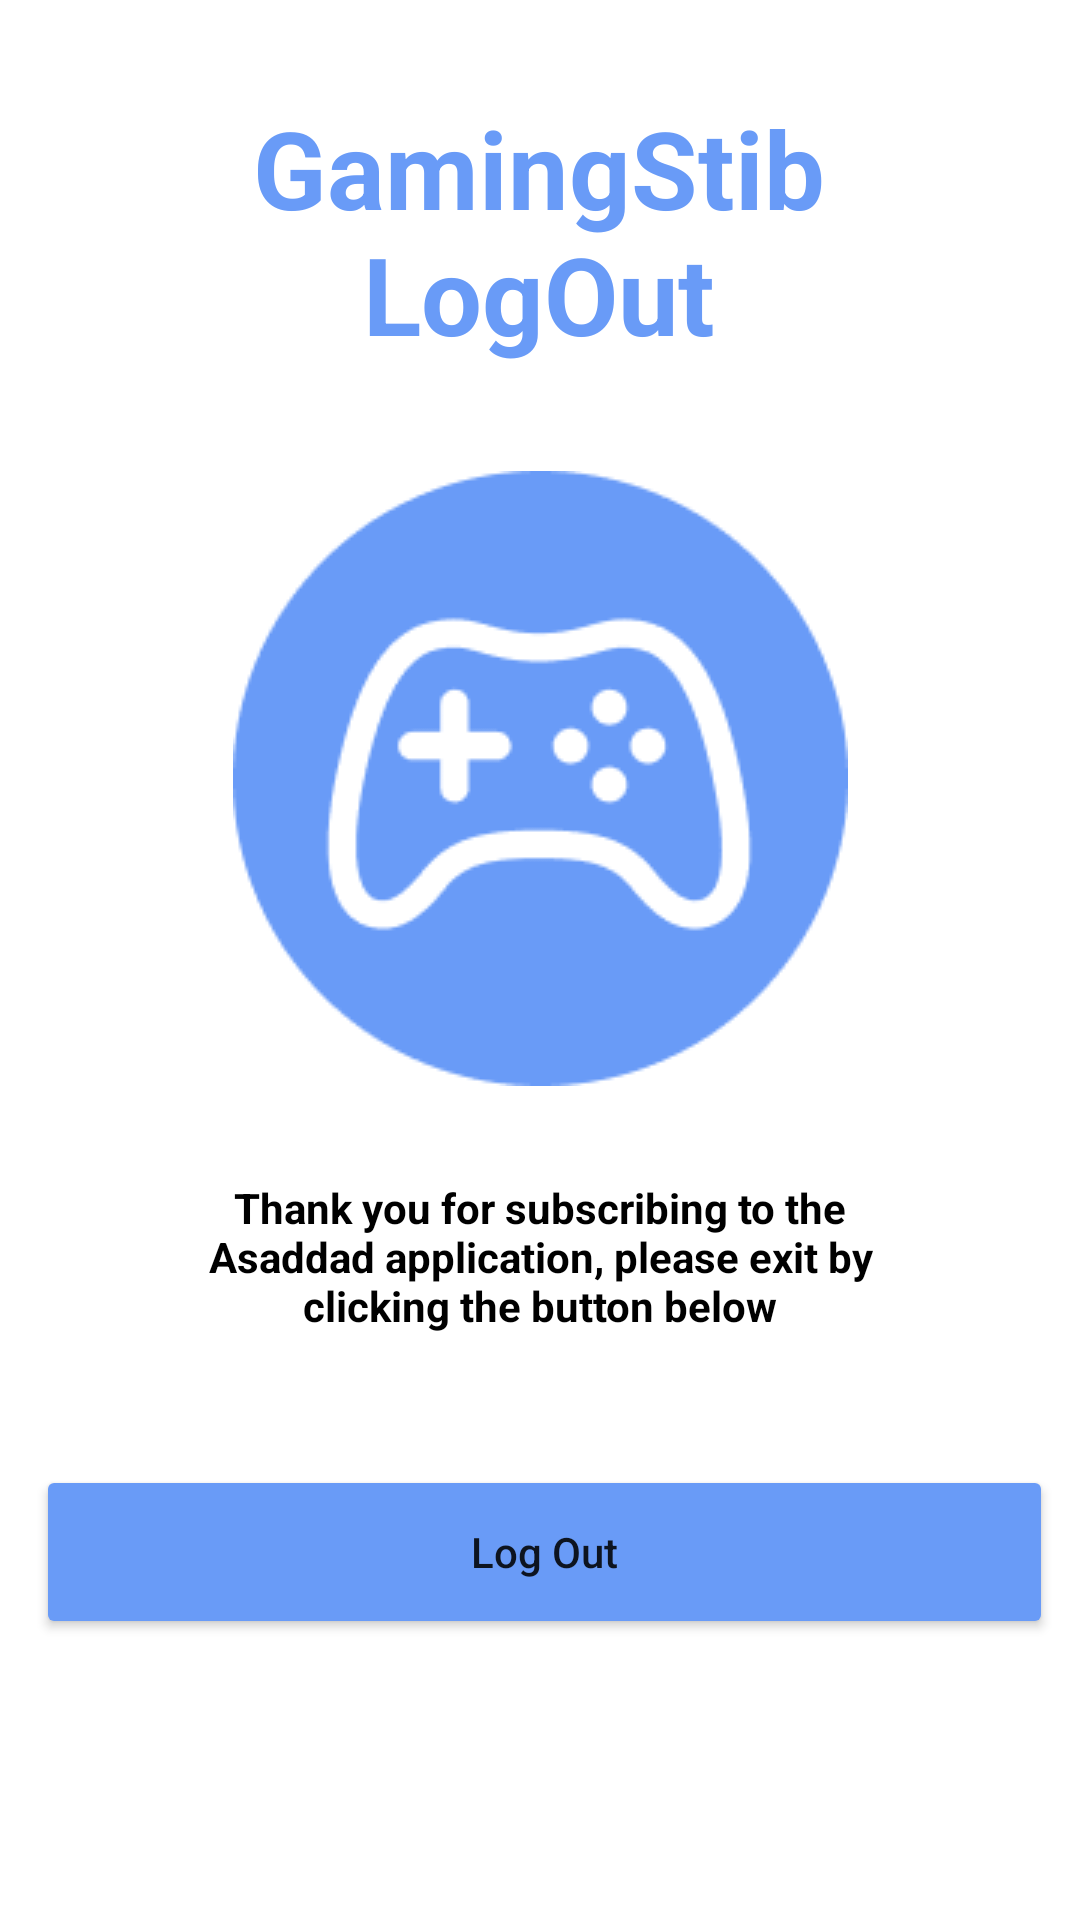

Here is an Android app screen rendered from its layout file. Give the layout XML and the strings, colors and styles it references.
<!-- AndroidManifest.xml: application theme Theme.GamingStibProject -->
<!-- res/layout/activity_logout.xml -->
<?xml version="1.0" encoding="utf-8"?>
<androidx.constraintlayout.widget.ConstraintLayout xmlns:android="http://schemas.android.com/apk/res/android"
    xmlns:app="http://schemas.android.com/apk/res-auto"
    xmlns:tools="http://schemas.android.com/tools"
    android:layout_width="match_parent"
    android:layout_height="match_parent"
    android:background="#FFFFFF"
    tools:context=".Logout">

    <TextView
        android:id="@+id/textView32"
        android:layout_width="218dp"
        android:layout_height="94dp"
        android:text="GamingStib LogOut"
        android:textAlignment="center"
        android:textColor="#699BF7"
        android:textSize="36dp"
        android:textStyle="bold"
        app:layout_constraintBottom_toBottomOf="parent"
        app:layout_constraintEnd_toEndOf="parent"
        app:layout_constraintHorizontal_bias="0.497"
        app:layout_constraintStart_toStartOf="parent"
        app:layout_constraintTop_toTopOf="parent"
        app:layout_constraintVertical_bias="0.058" />

    <ImageView
        android:id="@+id/aboutimg"
        android:layout_width="wrap_content"
        android:layout_height="wrap_content"
        app:layout_constraintBottom_toBottomOf="parent"
        app:layout_constraintEnd_toEndOf="parent"
        app:layout_constraintStart_toStartOf="parent"
        app:layout_constraintTop_toTopOf="parent"
        app:layout_constraintVertical_bias="0.361"
        app:srcCompat="@drawable/game" />

    <TextView
        android:id="@+id/textView33"
        android:layout_width="223dp"
        android:layout_height="51dp"
        android:text="Thank you for subscribing to the Asaddad application, please exit by clicking the button below"
        android:textAlignment="center"
        android:textColor="#000000"
        android:textSize="14dp"
        android:textStyle="bold"
        app:layout_constraintBottom_toBottomOf="parent"
        app:layout_constraintEnd_toEndOf="parent"
        app:layout_constraintStart_toStartOf="parent"
        app:layout_constraintTop_toTopOf="parent"
        app:layout_constraintVertical_bias="0.667" />

    <Button
        android:id="@+id/button9"
        android:layout_width="339dp"
        android:layout_height="58dp"
        android:layout_marginStart="27dp"
        android:layout_marginEnd="26dp"
        android:backgroundTint="#699BF7"
        android:text="Log Out"
        android:textAllCaps="false"
        android:textSize="14sp"
        app:cornerRadius="20dp"
        app:layout_constraintBottom_toBottomOf="parent"
        app:layout_constraintEnd_toEndOf="parent"
        app:layout_constraintHorizontal_bias="0.473"
        app:layout_constraintStart_toStartOf="parent"
        app:layout_constraintTop_toTopOf="parent"
        app:layout_constraintVertical_bias="0.839" />
</androidx.constraintlayout.widget.ConstraintLayout>
<!-- resources referenced by this layout -->
<resources>
  <!-- drawable game: png bitmap (drawable-v24, 7189 bytes) -->
  <style name="Theme.GamingStibProject" parent="Theme.MaterialComponents.DayNight.DarkActionBar">
          
          <item name="colorPrimary">@color/purple_500</item>
          <item name="colorPrimaryVariant">@color/purple_700</item>
          <item name="colorOnPrimary">@color/white</item>
          
          <item name="colorSecondary">@color/teal_200</item>
          <item name="colorSecondaryVariant">@color/teal_700</item>
          <item name="colorOnSecondary">@color/black</item>
          
          <item name="android:statusBarColor">?attr/colorPrimaryVariant</item>
          
      </style>
  <!-- not gathered from this repository: default colours our renderer supplied (Android Studio template values) -->
  <color name="purple_500">#FF6200EE</color>
  <color name="purple_700">#FF3700B3</color>
  <color name="teal_200">#FF03DAC5</color>
  <color name="teal_700">#FF018786</color>
  <color name="black">#FF000000</color>
  <color name="white">#FFFFFFFF</color>
</resources>
